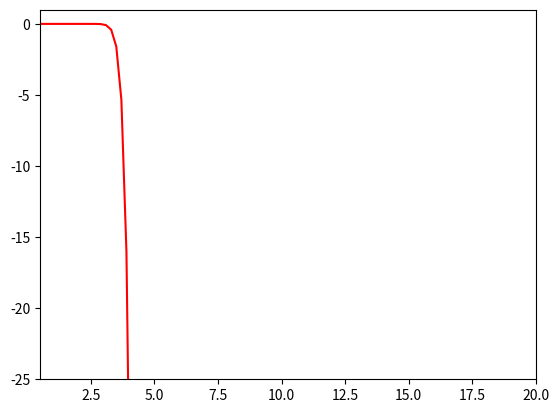

The script that saved this image:
import numpy as np
import matplotlib.pyplot as plt


def polynom(x, y, n, t):
    P_n = 0
    for i in range(n + 1):
        li_x = 1
        li_xi = 1
        for j in range(n + 1):
            if i != j:
                li_x *= t - x[j]
                li_xi *= x[i] - x[j]
        P_n += y[i] * li_x / li_xi
    return P_n


def main():
    n = 12
    x_i = [(1 + k / n) for k in range(n + 1)]
    y_i = [np.log(x) for x in x_i]
    s = 10 ** 2
    x = [0.5 + i / s * 20 for i in range(s + 1)]
    lagrange = [polynom(x_i, y_i, n, t) for t in x]
    log = [np.log(t) for t in x]
    result = list(map(lambda x,y: x-y, lagrange, log))
    plt.plot(x, result, 'r')
    # plt.plot(x_i, y_i, 'bo', markersize=4)
    plt.ylim(-100 / 4, 1)
    plt.xlim(1 / 2, 40 / 2)
    plt.show()


if __name__ == '__main__':
    main()